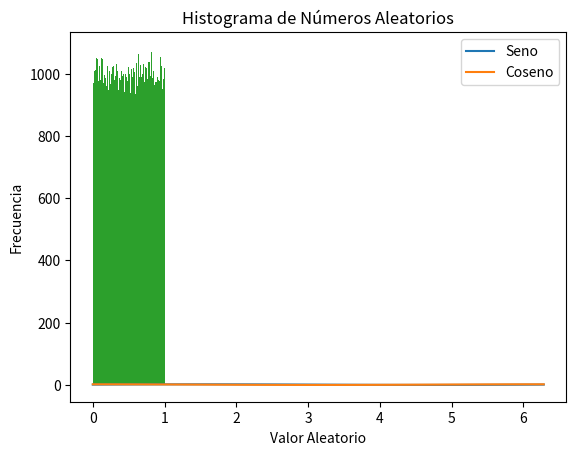

This figure's Python source:
import numpy as np

import matplotlib.pyplot as plt

# Lista de números de Python
python_list = [1,2,3,4,5]

# Conversión a un arreglo NumPy
numpy_arr = np.array(python_list)

# Visualización del arreglo
print(numpy_arr)

# Lista 2D de números de Python
python_list_2D = [[1,2,3],[4,5,6],[7,8,9]]

# Conversión a un arreglo 2D NumPy
numpy_arr_2D = np.array(python_list_2D)

# Visualización del arreglo 2D
print(numpy_arr_2D)

print(numpy_arr_2D)
numpy_arr_2D.shape

np.array([[1,2,3],[4,5,6]]).shape

numpy_arr.ndim

numpy_arr_2D.ndim

numpy_arr_2D.dtype

arr_32bit = np.array([5,6,7,8], dtype=np.int16)
print(arr_32bit.dtype)

numpy_arr.size

numpy_arr_2D.size

empty_arr = np.empty((2,4))
empty_arr

zeros_arr = np.zeros((3, 2))
zeros_arr

ones_arr = np.ones((3,3))
ones_arr

print(empty_arr.dtype)
print(zeros_arr.dtype)
print(ones_arr.dtype)

np.empty((5,5), dtype=np.int16)

arr1 = np.arange(10)
print(arr1)

arr2 = np.arange(10).reshape(2,5)
print(arr2)

arr3 = np.arange(10,20,2)
print(arr3)

arr4 = np.linspace(10,20,5)
print(arr4)

# Crear un arreglo de ángulos desde 0 hasta 2*pi
rad = np.linspace(0, 2 * np.pi, 100)

# Calcular el seno y el coseno de los ángulos
sin = np.sin(rad)
cos = np.cos(rad)

# Crear un gráfico de seno y coseno
plt.plot(rad, sin, label='Seno')
plt.plot(rad, cos, label='Coseno')
plt.legend()
plt.xlabel('Ángulo (radianes)')
plt.ylabel('Valor')
plt.title('Gráfico de Seno y Coseno')
plt.show()

# Crear dos arreglos
a = np.array([1, 2, 3, 4])
b = np.array([5, 6, 7, 8])

# Suma de arreglos
sum = a + b
print(sum)

# Resta de arreglos
subtraction = a - b
print(subtraction)

# Multiplicación de arreglos elemento por elemento
multiplication = a * b
print(multiplication)

# Crear un generador de números aleatorios
rg = np.random.default_rng(2)

# Generar 1000 números aleatorios entre 0 y 1
random = rg.random(100000)

# Crear un histograma
plt.hist(random, bins=100)
plt.xlabel('Valor Aleatorio')
plt.ylabel('Frecuencia')
plt.title('Histograma de Números Aleatorios')
plt.show()

# Crear un arreglo de números enteros
statistics = np.random.randint(20, size=8)
print(statistics)

# Calcular estadísticas básicas
min = statistics.min()
max = statistics.max()
mean = statistics.mean()
std = statistics.std()
sum = statistics.sum()

# Visualización de las estadísticas
print("Mínimo:", min)
print("Máximo:", max)
print("Promedio:", mean)
print("Desviación Estándar:", std)
print("Sumatoria:", sum)

# Crear un arreglo 2D de números enteros
statistics_2D = np.random.randint(20, size=(2, 5))
print(statistics_2D)

# Calcular el mínimo por columnas y por filas
min_col = statistics_2D.min(axis=0)
min_row = statistics_2D.min(axis=1)

# Visualización de las estadísticas
print("Mínimo por Columnas:", min_col)
print("Mínimo por Filas:", min_row)

# Crear un arreglo 2D
arr_2D = np.random.randint(20, size=(3, 4))
print(arr_2D)

# Filtrar elementos menores que 12
filter = arr_2D < 12
print(filter)

# Aplicamos el filtro
result = arr_2D[filter]

# Visualización de los resultados
print("Arreglo Original:")
print(arr_2D)
print("Arreglo Filtrado:")
print(result)

# Crear un arreglo 1D
a1 = np.random.randint(20, size=10)
print(a1)

# Seleccionar elementos del índice 0 al 5 (no incluye el 6)
subset1 = a1[0:6]
print(subset1)

# Seleccionar elementos con un paso de 2 (índices 0, 2, 4)
subset2 = a1[0:6:2]
print(subset2)

# Seleccionar elementos con un paso de 2 desde el inicio hasta el final
subset3 = a1[::2]
print(subset3)

# Crear un arreglo 2D
a2 = np.random.randint(20, size=(8, 5))
print(a2)

# Seleccionar un elemento específico
element = a2[1, 3]
print(element)

# Seleccionar filas completas
whole_row_selection = a2[3:6, :]
print(whole_row_selection)

# Seleccionar columnas completas
whole_column_selection = a2[:, 1]
print(whole_column_selection)

# Índices de los máximos por columna
print(a2.argmax(axis=0))

# Índices de los mínimos por filas
print(a2.argmin(axis=1))